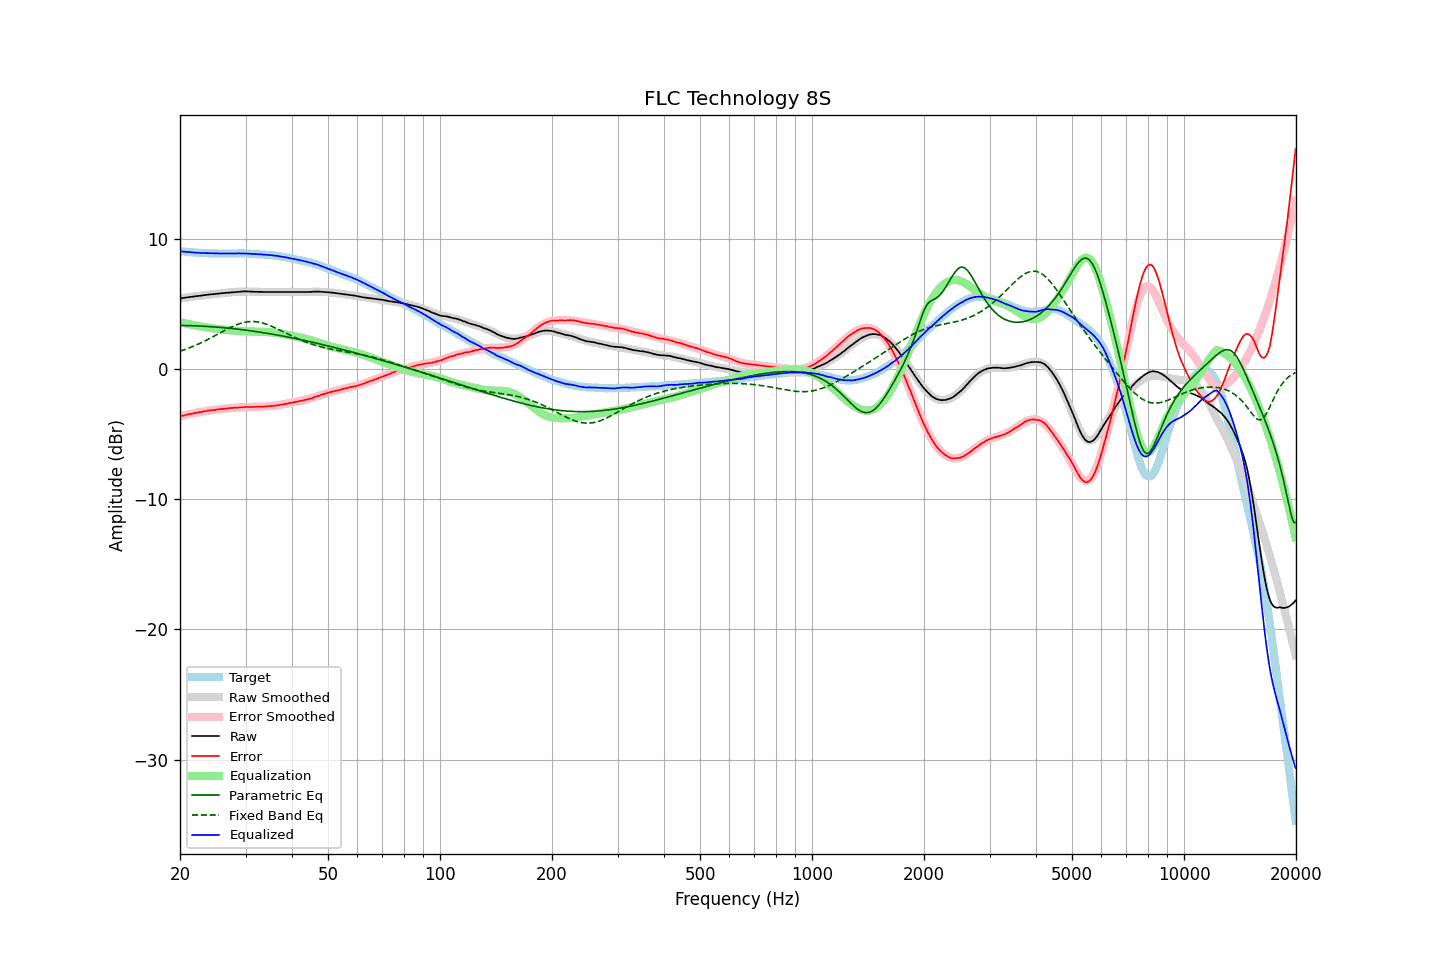

Values plotted in this chart, from the file beside it:
frequency, raw, error, smoothed, error_smoothed, equalization, parametric_eq, fixed_band_eq, equalized_raw, equalized_smoothed, target
20.00, 5.44, -3.62, 5.44, -3.63, 3.63, 3.37, 1.38, 9.07, 9.07, 9.07
20.20, 5.46, -3.59, 5.46, -3.59, 3.59, 3.37, 1.43, 9.06, 9.05, 9.05
20.40, 5.47, -3.57, 5.48, -3.56, 3.56, 3.36, 1.47, 9.04, 9.04, 9.04
20.61, 5.49, -3.54, 5.49, -3.53, 3.53, 3.36, 1.51, 9.03, 9.03, 9.03
20.81, 5.51, -3.50, 5.51, -3.51, 3.51, 3.36, 1.56, 9.02, 9.02, 9.01
21.02, 5.52, -3.48, 5.53, -3.48, 3.48, 3.35, 1.60, 9.00, 9.01, 9.00
21.23, 5.54, -3.45, 5.55, -3.45, 3.45, 3.35, 1.65, 8.99, 9.00, 8.99
21.44, 5.56, -3.44, 5.56, -3.42, 3.42, 3.35, 1.70, 8.99, 8.99, 9.00
21.66, 5.57, -3.41, 5.58, -3.40, 3.40, 3.34, 1.75, 8.97, 8.98, 8.98
21.87, 5.59, -3.38, 5.59, -3.37, 3.37, 3.34, 1.80, 8.97, 8.97, 8.98
22.09, 5.61, -3.34, 5.61, -3.35, 3.35, 3.33, 1.86, 8.96, 8.96, 8.96
22.31, 5.62, -3.33, 5.63, -3.33, 3.33, 3.33, 1.91, 8.95, 8.95, 8.96
22.54, 5.64, -3.30, 5.64, -3.30, 3.30, 3.32, 1.97, 8.95, 8.95, 8.94
22.76, 5.65, -3.29, 5.66, -3.28, 3.28, 3.32, 2.03, 8.94, 8.94, 8.94
22.99, 5.67, -3.26, 5.67, -3.26, 3.26, 3.31, 2.08, 8.93, 8.93, 8.93
23.22, 5.69, -3.23, 5.69, -3.24, 3.24, 3.30, 2.14, 8.93, 8.93, 8.92
23.45, 5.70, -3.23, 5.71, -3.22, 3.22, 3.30, 2.21, 8.92, 8.92, 8.93
23.69, 5.72, -3.19, 5.72, -3.20, 3.20, 3.29, 2.27, 8.92, 8.92, 8.92
23.92, 5.73, -3.17, 5.73, -3.18, 3.18, 3.28, 2.33, 8.91, 8.91, 8.91
24.16, 5.75, -3.16, 5.75, -3.16, 3.16, 3.27, 2.40, 8.92, 8.91, 8.92
24.40, 5.76, -3.15, 5.76, -3.15, 3.15, 3.26, 2.46, 8.91, 8.91, 8.91
24.65, 5.77, -3.14, 5.78, -3.13, 3.13, 3.25, 2.53, 8.90, 8.91, 8.91
24.89, 5.78, -3.13, 5.79, -3.11, 3.11, 3.25, 2.60, 8.90, 8.90, 8.91
25.14, 5.80, -3.09, 5.80, -3.10, 3.10, 3.24, 2.66, 8.90, 8.90, 8.90
25.39, 5.81, -3.08, 5.82, -3.08, 3.08, 3.23, 2.73, 8.90, 8.90, 8.90
25.65, 5.82, -3.07, 5.83, -3.07, 3.07, 3.22, 2.80, 8.89, 8.90, 8.89
25.91, 5.84, -3.05, 5.84, -3.06, 3.06, 3.20, 2.86, 8.90, 8.90, 8.89
26.16, 5.85, -3.05, 5.85, -3.04, 3.04, 3.19, 2.93, 8.90, 8.90, 8.90
26.43, 5.86, -3.04, 5.87, -3.03, 3.03, 3.18, 3.00, 8.89, 8.90, 8.90
26.69, 5.87, -3.02, 5.88, -3.02, 3.02, 3.17, 3.06, 8.89, 8.90, 8.90
26.96, 5.89, -3.00, 5.89, -3.01, 3.01, 3.16, 3.12, 8.90, 8.90, 8.89
27.23, 5.90, -2.99, 5.90, -2.99, 2.99, 3.15, 3.19, 8.90, 8.90, 8.89
27.50, 5.91, -2.98, 5.91, -2.98, 2.98, 3.13, 3.25, 8.90, 8.90, 8.89
27.77, 5.92, -2.97, 5.93, -2.97, 2.97, 3.12, 3.30, 8.90, 8.90, 8.90
28.05, 5.93, -2.96, 5.94, -2.96, 2.96, 3.11, 3.36, 8.90, 8.90, 8.89
28.33, 5.94, -2.96, 5.95, -2.95, 2.95, 3.09, 3.41, 8.90, 8.90, 8.90
28.62, 5.95, -2.95, 5.95, -2.95, 2.95, 3.08, 3.45, 8.90, 8.90, 8.90
28.90, 5.96, -2.94, 5.96, -2.94, 2.94, 3.06, 3.50, 8.90, 8.90, 8.91
29.19, 5.96, -2.94, 5.97, -2.93, 2.93, 3.05, 3.54, 8.90, 8.90, 8.90
29.48, 5.97, -2.93, 5.97, -2.93, 2.93, 3.03, 3.57, 8.90, 8.89, 8.90
29.78, 5.98, -2.91, 5.97, -2.92, 2.92, 3.02, 3.60, 8.90, 8.89, 8.90
30.08, 5.98, -2.91, 5.97, -2.92, 2.92, 3.00, 3.63, 8.90, 8.89, 8.89
30.38, 5.97, -2.91, 5.97, -2.91, 2.91, 2.99, 3.64, 8.89, 8.88, 8.88
30.68, 5.97, -2.90, 5.97, -2.91, 2.91, 2.97, 3.66, 8.88, 8.88, 8.88
30.99, 5.96, -2.91, 5.97, -2.90, 2.90, 2.95, 3.67, 8.87, 8.87, 8.87
31.30, 5.96, -2.90, 5.97, -2.90, 2.90, 2.93, 3.67, 8.86, 8.87, 8.87
31.61, 5.95, -2.91, 5.96, -2.90, 2.90, 2.92, 3.66, 8.85, 8.86, 8.86
31.93, 5.95, -2.89, 5.96, -2.89, 2.89, 2.90, 3.66, 8.85, 8.85, 8.84
32.24, 5.95, -2.89, 5.95, -2.89, 2.89, 2.88, 3.64, 8.84, 8.84, 8.84
32.57, 5.94, -2.89, 5.95, -2.89, 2.89, 2.86, 3.62, 8.83, 8.83, 8.83
32.89, 5.94, -2.88, 5.94, -2.88, 2.88, 2.84, 3.60, 8.83, 8.83, 8.82
33.22, 5.94, -2.88, 5.94, -2.88, 2.88, 2.82, 3.57, 8.82, 8.82, 8.82
33.55, 5.93, -2.88, 5.94, -2.87, 2.87, 2.80, 3.53, 8.81, 8.81, 8.81
33.89, 5.93, -2.86, 5.94, -2.86, 2.86, 2.78, 3.49, 8.80, 8.80, 8.80
34.23, 5.93, -2.85, 5.94, -2.86, 2.86, 2.76, 3.45, 8.79, 8.79, 8.78
34.57, 5.93, -2.84, 5.93, -2.85, 2.85, 2.74, 3.41, 8.78, 8.78, 8.78
34.92, 5.93, -2.83, 5.93, -2.84, 2.84, 2.72, 3.36, 8.77, 8.77, 8.76
35.27, 5.93, -2.84, 5.93, -2.83, 2.83, 2.70, 3.30, 8.76, 8.76, 8.77
35.62, 5.93, -2.81, 5.93, -2.81, 2.81, 2.68, 3.25, 8.75, 8.75, 8.75
35.97, 5.93, -2.81, 5.93, -2.80, 2.80, 2.66, 3.19, 8.73, 8.73, 8.74
... 635 more rows
